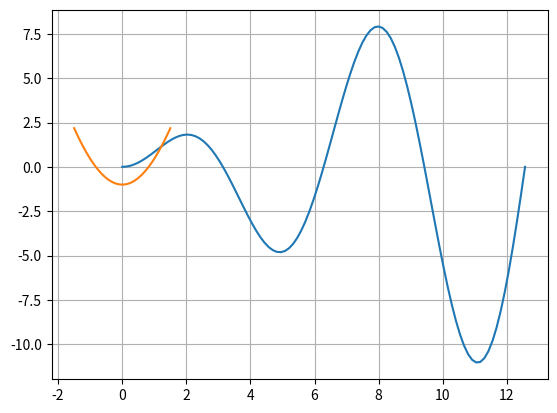

The matplotlib source for this figure:
#%% Uppgift 1
import numpy as np
import matplotlib.pyplot as plt

r = 4
V = np.pi * r**2
print(round(V,2))

#%% Uppgift 2
x = np.linspace(0, 4*np.pi, 100)
f = x * np.sin(x)

plt.plot(x, f)

#%%
from scipy.optimize import fsolve

def my_fun(x):
    return x**2-np.cos(x)

x=np.linspace(-1.5,1.5)
y=my_fun(x)
plt.plot(x,y)
plt.grid("on")

z=fsolve(my_fun,1)
print("Nollstället nära x=1 är",z)
